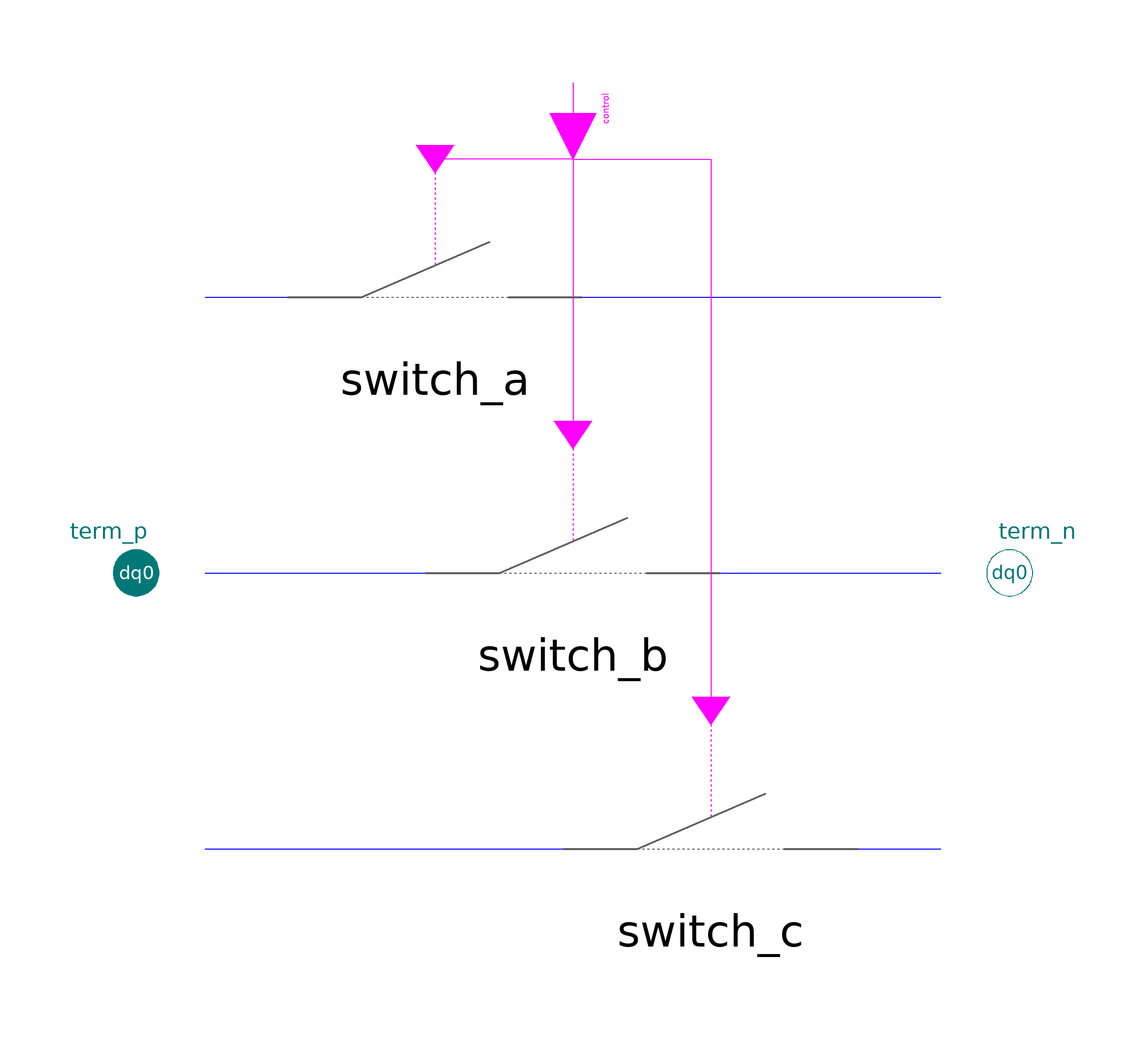

The Modelica model whose source follows is shown above as a component diagram (icons at their Placement, wires along their Line points).

model Switch "Ideal switch, 3-phase dqo"
    extends Partials.SwitchTrsfBase;

  protected
    Common.Switching.Switch switch_a(
      epsR=epsR,
      epsG=epsG)                  annotation (Placement(transformation(extent={
              {-70,30},{10,90}}, rotation=0)));
    Common.Switching.Switch switch_b(
      epsR=epsR,
      epsG=epsG)                  annotation (Placement(transformation(extent={
              {-40,-30},{40,30}}, rotation=0)));
    Common.Switching.Switch switch_c(
      epsR=epsR,
      epsG=epsG)                  annotation (Placement(transformation(extent={
              {-10,-90},{70,-30}}, rotation=0)));

  equation
    switch_a.v=v_abc[1];
    switch_a.i=i_abc[1];
    switch_b.v=v_abc[2];
    switch_b.i=i_abc[2];
    switch_c.v=v_abc[3];
    switch_c.i=i_abc[3];

    connect(control[1], switch_a.closed)  annotation (Line(points={{0,93.3333},
            {0,90},{-30,90}}, color={255,0,255}));
    connect(control[2], switch_b.closed)  annotation (Line(points={{0,100},{0,
            30}}, color={255,0,255}));
    connect(control[3], switch_c.closed)  annotation (Line(points={{0,106.667},
            {0,90},{30,90},{30,-30}}, color={255,0,255}));
    annotation (defaultComponentName = "switch1",
      Window(
  x=0.45,
  y=0.01,
  width=0.44,
  height=0.65),
      Documentation(
              info="<html>
<p>Allows single-phase switching.</p>
<p>'closed' and 'open' determine the mechanical switch-position.<br>
Electrically the switch is on if it is 'closed', whereas it is switched off, if it is mechanically 'open' and the corresponding phase-current crosses zero.</p>
<p>Contains no plasma-arc, in contrast to Breaker.</p>
<p>Note: currently not suitable for steady-state simulation. In this case use ForcedSwitch.</p>
</html>
"),   Icon(coordinateSystem(
          preserveAspectRatio=false,
          extent={{-100,-100},{100,100}},
          grid={2,2}), graphics={Line(
            points={{-50,0},{50,0}},
            color={0,100,100},
            pattern=LinePattern.Dot)}),
      Diagram(coordinateSystem(
          preserveAspectRatio=false,
          extent={{-100,-100},{100,100}},
          grid={2,2}), graphics));
  end Switch;